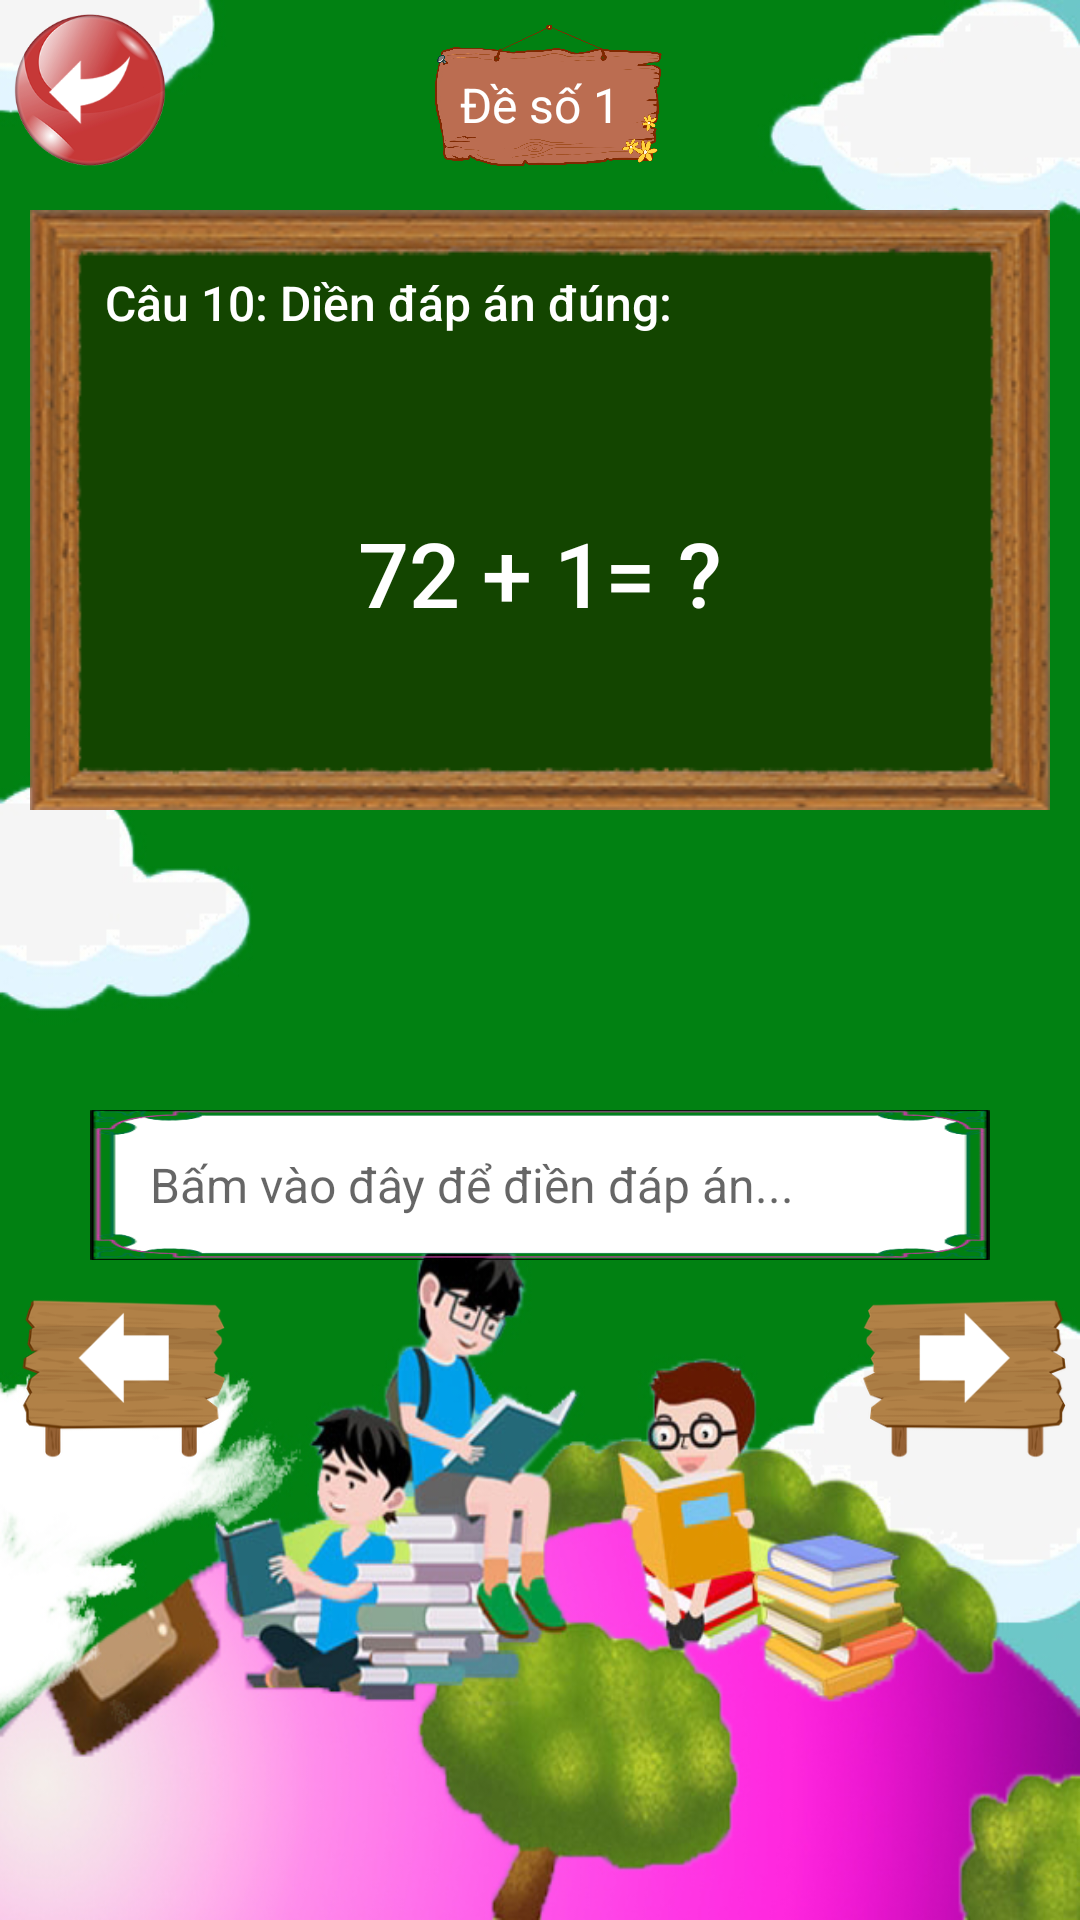

Produce the Android XML layout that renders to this screen, including the resource entries it uses.
<!-- AndroidManifest.xml: application theme AppTheme -->
<!-- res/layout/fragment_testing1.xml -->
<?xml version="1.0" encoding="utf-8"?>
<ScrollView xmlns:android="http://schemas.android.com/apk/res/android"
    android:layout_width="match_parent"
    android:layout_height="match_parent"
    android:background="@drawable/bg_home2"
    android:orientation="vertical">

    <RelativeLayout
        android:layout_width="match_parent"
        android:layout_height="match_parent">

        <ImageView
            android:id="@+id/imgBack"
            android:layout_width="60dp"
            android:layout_height="60dp"
            android:src="@drawable/btn_back" />

        <RelativeLayout
            android:id="@+id/layoutNumber"
            android:layout_width="100dp"
            android:layout_height="70dp"
            android:layout_centerHorizontal="true"
            android:background="@drawable/bg_number">

            <TextView
                android:layout_width="match_parent"
                android:layout_height="match_parent"
                android:gravity="center"
                android:text="Đề số 1"
                android:textColor="#fff"
                android:textSize="16sp" />
        </RelativeLayout>

        <RelativeLayout
            android:id="@+id/layoutCauHoi"
            android:layout_width="match_parent"
            android:layout_height="200dp"
            android:layout_below="@+id/layoutNumber"
            android:layout_marginLeft="10dp"
            android:layout_marginRight="10dp"
            android:background="@drawable/bg_cauhoi_2">

            <TextView
                android:id="@+id/tvCauHoi"
                style="@style/TextAppearance.AppCompat.Widget.ActionBar.Title"
                android:layout_width="match_parent"
                android:layout_height="wrap_content"
                android:layout_centerHorizontal="true"
                android:layout_marginStart="50dp"
                android:layout_marginTop="20dp"
                android:gravity="center_vertical"
                android:text="Câu 10: Diền đáp án đúng:"
                android:textColor="#fff"
                android:textSize="16sp" />

            <TextView
                android:id="@+id/tvContent"
                style="@style/TextAppearance.AppCompat.Widget.ActionBar.Title"
                android:layout_width="match_parent"
                android:layout_height="match_parent"
                android:layout_below="@+id/tvCauHoi"
                android:layout_centerInParent="true"
                android:gravity="center"
                android:text="72 + 1= ?"
                android:textColor="#fff"
                android:textSize="30sp"
                android:visibility="visible" />

            <ImageView
                android:id="@+id/imgCauHoi"
                android:layout_width="200dp"
                android:layout_height="120dp"
                android:layout_alignParentBottom="true"
                android:layout_centerHorizontal="true"
                android:layout_marginBottom="20dp"
                android:src="@drawable/cau3"
                android:visibility="gone" />
        </RelativeLayout>

        <RelativeLayout
            android:id="@+id/layoutDapAn"
            android:layout_width="match_parent"
            android:layout_height="wrap_content"
            android:layout_below="@+id/layoutCauHoi">

            <LinearLayout
                android:layout_width="match_parent"
                android:layout_height="wrap_content"
                android:orientation="horizontal"
                android:visibility="gone">

                <LinearLayout
                    android:layout_gravity="center"
                    android:layout_width="match_parent"
                    android:layout_height="wrap_content"
                    android:layout_weight="1"
                    android:gravity="center"
                    android:orientation="vertical">

                    <RelativeLayout
                        android:layout_width="80dp"
                        android:layout_height="80dp">

                        <ImageView
                            android:layout_width="match_parent"
                            android:layout_height="match_parent"
                            android:src="@drawable/bleach"/>
                    </RelativeLayout>

                    <RelativeLayout
                        android:layout_width="80dp"
                        android:layout_height="80dp">

                        <ImageView
                            android:layout_width="80dp"
                            android:layout_height="80dp"
                            android:src="@drawable/circle_outline" />
                    </RelativeLayout>

                    <RelativeLayout
                        android:layout_width="80dp"
                        android:layout_height="80dp">

                        <ImageView
                            android:layout_marginTop="10dp"
                            android:layout_width="80dp"
                            android:layout_height="80dp"
                            android:src="@drawable/square" />
                    </RelativeLayout>
                </LinearLayout>

                <LinearLayout
                    android:layout_width="match_parent"
                    android:layout_height="260dp"
                    android:layout_weight="1"
                    android:gravity="center"
                    android:orientation="vertical"
                    android:padding="10dp">

                    <RelativeLayout
                        android:id="@+id/layoutA"
                        android:layout_width="match_parent"
                        android:layout_height="50dp"
                        android:layout_marginTop="20dp"
                        android:background="@drawable/khung4">

                        <TextView
                            android:layout_width="match_parent"
                            android:layout_height="match_parent"
                            android:gravity="center_vertical"
                            android:paddingStart="20dp"
                            android:text="A. Hình Vuông"
                            android:textColor="#FF5722"
                            android:textSize="20sp" />

                    </RelativeLayout>

                    <RelativeLayout
                        android:id="@+id/layoutB"
                        android:layout_width="match_parent"
                        android:layout_height="50dp"
                        android:layout_marginTop="20dp"
                        android:background="@drawable/khung4">

                        <TextView
                            android:layout_width="match_parent"
                            android:layout_height="match_parent"
                            android:gravity="center_vertical"
                            android:paddingStart="20dp"
                            android:text="B. Hình Tròn"
                            android:textColor="#FF5722"
                            android:textSize="20sp" />


                    </RelativeLayout>

                    <RelativeLayout
                        android:id="@+id/layoutC"
                        android:layout_width="match_parent"
                        android:layout_height="50dp"
                        android:layout_marginTop="20dp"
                        android:background="@drawable/khung4">

                        <TextView
                            android:layout_width="match_parent"
                            android:layout_height="match_parent"
                            android:gravity="center_vertical"
                            android:paddingStart="20dp"
                            android:text="C. Hình Tam Giác"
                            android:textColor="#FF5722"
                            android:textSize="20sp" />


                    </RelativeLayout>

                    <RelativeLayout
                        android:id="@+id/layoutD"
                        android:layout_width="200dp"
                        android:layout_height="50dp"
                        android:layout_marginTop="20dp"
                        android:background="@drawable/khung4"
                        android:visibility="gone">

                        <TextView
                            android:layout_width="match_parent"
                            android:layout_height="match_parent"
                            android:gravity="center_vertical"
                            android:paddingStart="20dp"
                            android:text="D. 10"
                            android:textColor="#FF5722"
                            android:textSize="20sp" />

                        <ImageView
                            android:layout_width="50dp"
                            android:layout_height="50dp"
                            android:layout_alignParentEnd="true"
                            android:padding="15dp"
                            android:src="@drawable/ic_true" />
                    </RelativeLayout>
                </LinearLayout>

            </LinearLayout>

            <RelativeLayout
                android:layout_width="match_parent"
                android:layout_height="50dp"
                android:layout_marginLeft="30dp"
                android:layout_marginTop="100dp"
                android:layout_marginRight="30dp"
                android:background="@drawable/khung4"
                android:gravity="center_vertical"
                android:visibility="visible">

                <EditText
                    android:layout_width="match_parent"
                    android:layout_height="30dp"
                    android:layout_marginLeft="20dp"
                    android:layout_marginRight="20dp"
                    android:background="@null"
                    android:hint="Bấm vào đây để điền đáp án..."
                    android:textColor="#000"
                    android:textSize="16sp" />
            </RelativeLayout>

        </RelativeLayout>


        <RelativeLayout
            android:layout_width="match_parent"
            android:layout_height="wrap_content"
            android:layout_below="@+id/layoutDapAn">
            <ImageView
                android:layout_width="80dp"
                android:layout_height="80dp"
                android:src="@drawable/btn_pre_cauhoi" />
            <ImageView
                android:layout_width="80dp"
                android:layout_height="80dp"
                android:layout_alignParentEnd="true"
                android:layout_alignParentBottom="true"
                android:src="@drawable/btn_next_cauhoi" />
        </RelativeLayout>

    </RelativeLayout>


</ScrollView>
<!-- resources referenced by this layout -->
<resources>
  <!-- drawable bg_cauhoi_2: png bitmap (drawable-xxxhdpi, 61837 bytes) -->
  <!-- drawable bg_home2: jpg bitmap (drawable-xxxhdpi, 162519 bytes) -->
  <!-- drawable bg_number: png bitmap (drawable-xxxhdpi, 562353 bytes) -->
  <!-- drawable bleach: png bitmap (drawable-xxxhdpi, 6211 bytes) -->
  <!-- drawable btn_back: png bitmap (drawable-xxxhdpi, 59597 bytes) -->
  <!-- drawable btn_next_cauhoi: png bitmap (drawable-xxxhdpi, 33942 bytes) -->
  <!-- drawable btn_pre_cauhoi: png bitmap (drawable-xxxhdpi, 33860 bytes) -->
  <!-- drawable cau3: png bitmap (drawable-xxxhdpi, 33089 bytes) -->
  <!-- drawable circle_outline: png bitmap (drawable-xxxhdpi, 5403 bytes) -->
  <!-- drawable ic_true: png bitmap (drawable-xxxhdpi, 779 bytes) -->
  <!-- drawable khung4: png bitmap (drawable-xxxhdpi, 34808 bytes) -->
  <style name="AppTheme" parent="Theme.AppCompat.Light.NoActionBar">
          
          <item name="colorPrimary">@color/colorPrimary</item>
          <item name="colorPrimaryDark">#27802B</item>
          <item name="colorAccent">@color/colorAccent</item>
      </style>
  <!-- not gathered from this repository: default colours our renderer supplied (Android Studio template values) -->
  <color name="colorPrimary">#FF6200EE</color>
  <color name="colorAccent">#FF03DAC5</color>
</resources>
